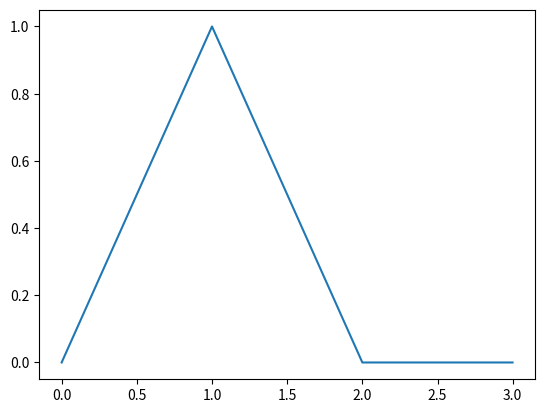

The script that saved this image:
import numpy as np
from scipy.integrate import quad
import matplotlib.pyplot as plt
from dataclasses import dataclass


@dataclass()
class Point:
    x: float
    y: float


def line_from_points(point_A: Point, point_B: Point):
    a = (point_B.y - point_A.y) / (point_B.x - point_A.x)

    b = point_A.y - a * point_A.x

    return a, b


def get_function_from_x(x, i, base_dim, func_range):
    real_dim = base_dim + 1
    a, b = 1, 0
    center = Point(i / real_dim * func_range, 1)
    if x > center.x:
        a, b = line_from_points(center, Point((i + 1) * func_range / real_dim, 0))
    elif x <= center.x:
        a, b = line_from_points(Point((i - 1) * func_range / real_dim, 0), center)
    return a * x + b


def get_base_function_slope(index, base_dim, func_range):
    real_dim = base_dim + 1
    return lambda x: 0 if x > (index + 1) * func_range / real_dim or x * func_range < (
                index - 1) / real_dim else get_function_from_x(x, index,
                                                               base_dim, func_range)


def main(base_dim):
    pass


if __name__ == '__main__':
    dim = 2
    x = np.arange(0, 3, 0.001)
    func = get_base_function_slope(1, dim, 3)
    plt.plot(x, np.array([func(i) for i in x]))
    plt.show()
    print('test')
